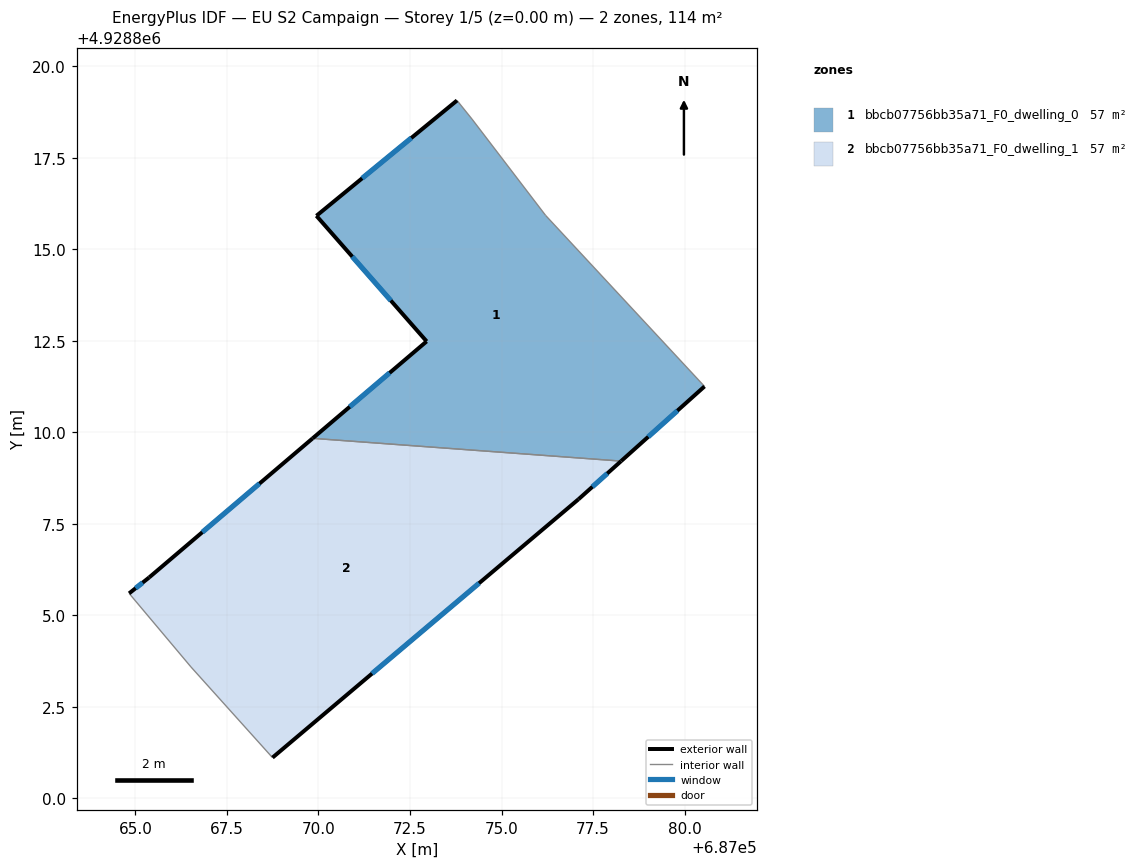
=== STOREY PLAN SPEC (per zone: floor XY polygon, exterior-wall plan segments, windows/doors) ===
zone 1: bbcb07756bb35a71_F0_dwelling_0  (56.9 m²)
  floor: (687076.20, 4928815.92) (687080.55, 4928811.25) (687078.27, 4928809.21) (687069.84, 4928809.83) (687072.95, 4928812.48) (687069.94, 4928815.91) (687073.79, 4928819.06) (687074.19, 4928818.55)
  exterior wall: (687072.95, 4928812.48) – (687069.84, 4928809.83)  [4.1 m]
    window: (687071.94, 4928811.62) – (687070.85, 4928810.70)  [1.5 m²]
  exterior wall: (687069.94, 4928815.91) – (687072.95, 4928812.48)  [4.6 m]
    window: (687070.92, 4928814.80) – (687071.98, 4928813.60)  [1.7 m²]
  exterior wall: (687073.79, 4928819.06) – (687069.94, 4928815.91)  [5.0 m]
    window: (687072.54, 4928818.04) – (687071.19, 4928816.94)  [1.8 m²]
  exterior wall: (687078.27, 4928809.21) – (687080.55, 4928811.25)  [3.1 m]
    window: (687079.01, 4928809.88) – (687079.80, 4928810.59)  [1.1 m²]
  interior walls: 4
zone 2: bbcb07756bb35a71_F0_dwelling_1  (56.9 m²)
  floor: (687078.27, 4928809.21) (687077.10, 4928808.17) (687068.74, 4928801.11) (687066.52, 4928803.59) (687064.83, 4928805.60) (687065.38, 4928806.03) (687069.84, 4928809.83)
  exterior wall: (687065.38, 4928806.03) – (687064.83, 4928805.60)  [0.7 m]
    window: (687065.20, 4928805.89) – (687065.01, 4928805.74)  [0.3 m²]
  exterior wall: (687069.84, 4928809.83) – (687065.38, 4928806.03)  [5.9 m]
    window: (687068.39, 4928808.60) – (687066.83, 4928807.27)  [2.2 m²]
  exterior wall: (687077.10, 4928808.17) – (687078.27, 4928809.21)  [1.6 m]
    window: (687077.48, 4928808.51) – (687077.89, 4928808.87)  [0.6 m²]
  exterior wall: (687068.74, 4928801.11) – (687077.10, 4928808.17)  [10.9 m]
    window: (687071.46, 4928803.41) – (687074.39, 4928805.88)  [4.0 m²]
  interior walls: 3

=== DERIVED (storey summary) ===
Building: EU S2 Campaign
Storey: 1 of 5  (floor level z = 0.00 m)
Storey gross floor area: 113.9 m²
Zones on this storey: 2
  - bbcb07756bb35a71_F0_dwelling_0: floor 56.9 m²; exterior wall 16.7 m (50.0 m²); 4 window(s) 6.1 m²; WWR 12.2%
  - bbcb07756bb35a71_F0_dwelling_1: floor 56.9 m²; exterior wall 19.1 m (57.2 m²); 4 window(s) 7.0 m²; WWR 12.2%
Zone adjacency (shared interzone walls):
  - bbcb07756bb35a71_F0_dwelling_0 ↔ bbcb07756bb35a71_F0_dwelling_1